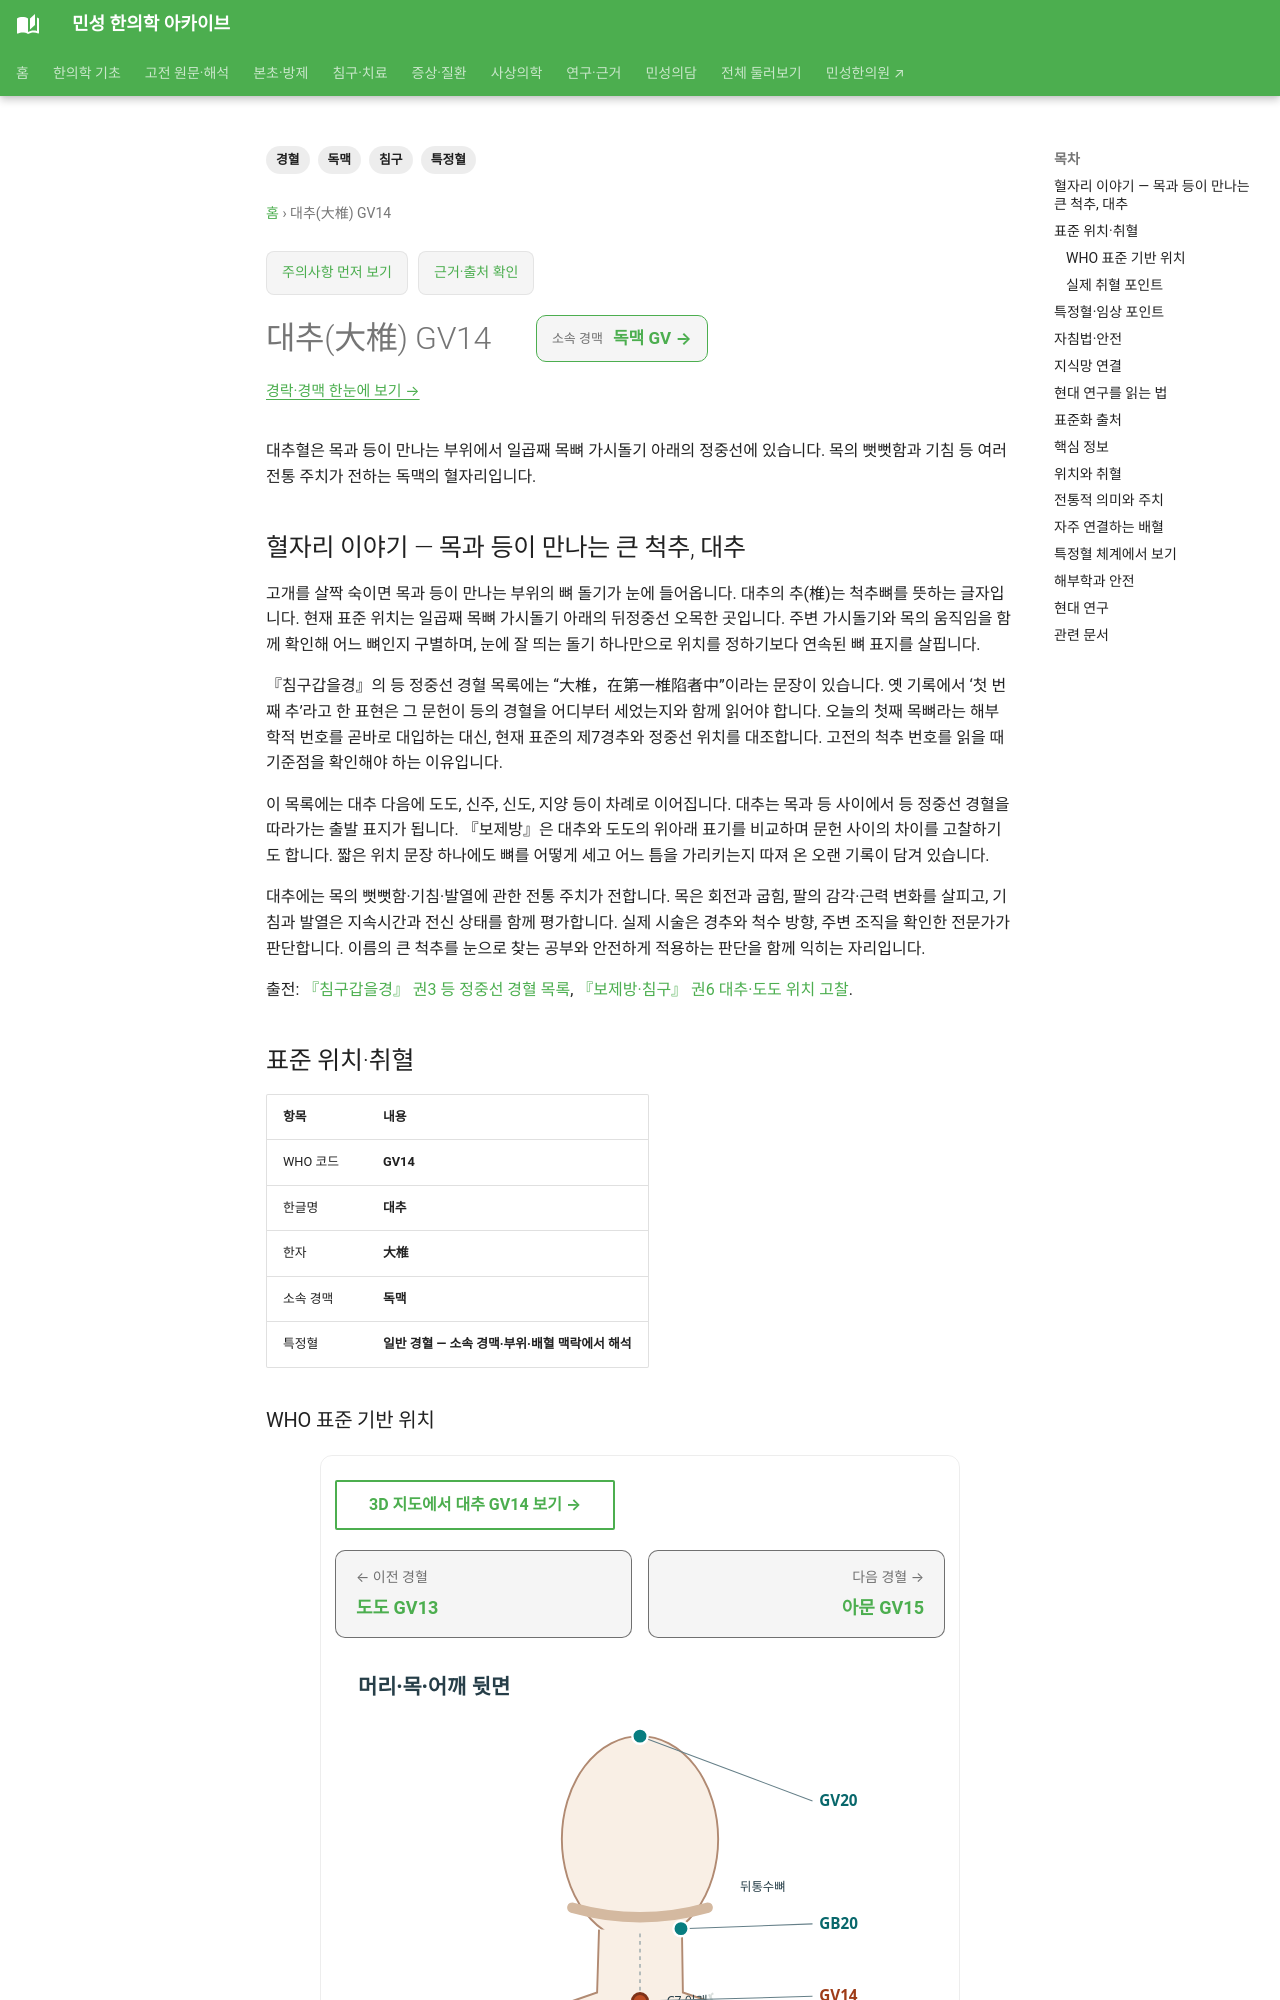

repository: joowon1111/minseong-korean-medicine-wiki · page: acupuncture/points/gv14-dazhui/index.html · generator: mkdocs

---
title: 대추(大椎) GV14
description: 대추혈의 목 뒤 위치와 목의 뻣뻣함·기침에 대한 전통적 활용과 안전을 확인합니다.
tags: [경혈, 독맥, 특정혈, 침구]
---
# 대추(大椎) GV14

대추혈은 목과 등이 만나는 부위에서 일곱째 목뼈 가시돌기 아래의 정중선에 있습니다. 목의 뻣뻣함과 기침 등 여러 전통 주치가 전하는 독맥의 혈자리입니다.

## 혈자리 이야기 — 목과 등이 만나는 큰 척추, 대추

고개를 살짝 숙이면 목과 등이 만나는 부위의 뼈 돌기가 눈에 들어옵니다. 대추의 추(椎)는 척추뼈를 뜻하는 글자입니다. 현재 표준 위치는 일곱째 목뼈 가시돌기 아래의 뒤정중선 오목한 곳입니다. 주변 가시돌기와 목의 움직임을 함께 확인해 어느 뼈인지 구별하며, 눈에 잘 띄는 돌기 하나만으로 위치를 정하기보다 연속된 뼈 표지를 살핍니다.

『침구갑을경』의 등 정중선 경혈 목록에는 “大椎，在第一椎陷者中”이라는 문장이 있습니다. 옛 기록에서 ‘첫 번째 추’라고 한 표현은 그 문헌이 등의 경혈을 어디부터 세었는지와 함께 읽어야 합니다. 오늘의 첫째 목뼈라는 해부학적 번호를 곧바로 대입하는 대신, 현재 표준의 제7경추와 정중선 위치를 대조합니다. 고전의 척추 번호를 읽을 때 기준점을 확인해야 하는 이유입니다.

이 목록에는 대추 다음에 도도, 신주, 신도, 지양 등이 차례로 이어집니다. 대추는 목과 등 사이에서 등 정중선 경혈을 따라가는 출발 표지가 됩니다. 『보제방』은 대추와 도도의 위아래 표기를 비교하며 문헌 사이의 차이를 고찰하기도 합니다. 짧은 위치 문장 하나에도 뼈를 어떻게 세고 어느 틈을 가리키는지 따져 온 오랜 기록이 담겨 있습니다.

대추에는 목의 뻣뻣함·기침·발열에 관한 전통 주치가 전합니다. 목은 회전과 굽힘, 팔의 감각·근력 변화를 살피고, 기침과 발열은 지속시간과 전신 상태를 함께 평가합니다. 실제 시술은 경추와 척수 방향, 주변 조직을 확인한 전문가가 판단합니다. 이름의 큰 척추를 눈으로 찾는 공부와 안전하게 적용하는 판단을 함께 익히는 자리입니다.

출전: [『침구갑을경』 권3 등 정중선 경혈 목록](https://ctext.org/wiki.pl?chapter=169146&if=gb&remap=gb), [『보제방·침구』 권6 대추·도도 위치 고찰](https://ctext.org/wiki.pl?chapter=957483&if=en).

<!-- MS_ACUPOINT_ATLAS_43_START -->
## 표준 위치·취혈

| 항목 | 내용 |
|---|---|
| WHO 코드 | **GV14** |
| 한글명 | **대추** |
| 한자 | **大椎** |
| 소속 경맥 | **독맥** |
| 특정혈 | **일반 경혈 — 소속 경맥·부위·배혈 맥락에서 해석** |

### WHO 표준 기반 위치

목 뒤부위, 뒤정중선(posterior median line) 위, 일곱째 목뼈 가시돌기(spinous process of the 7th cervical vertebra) 아래쪽 오목한 곳.
